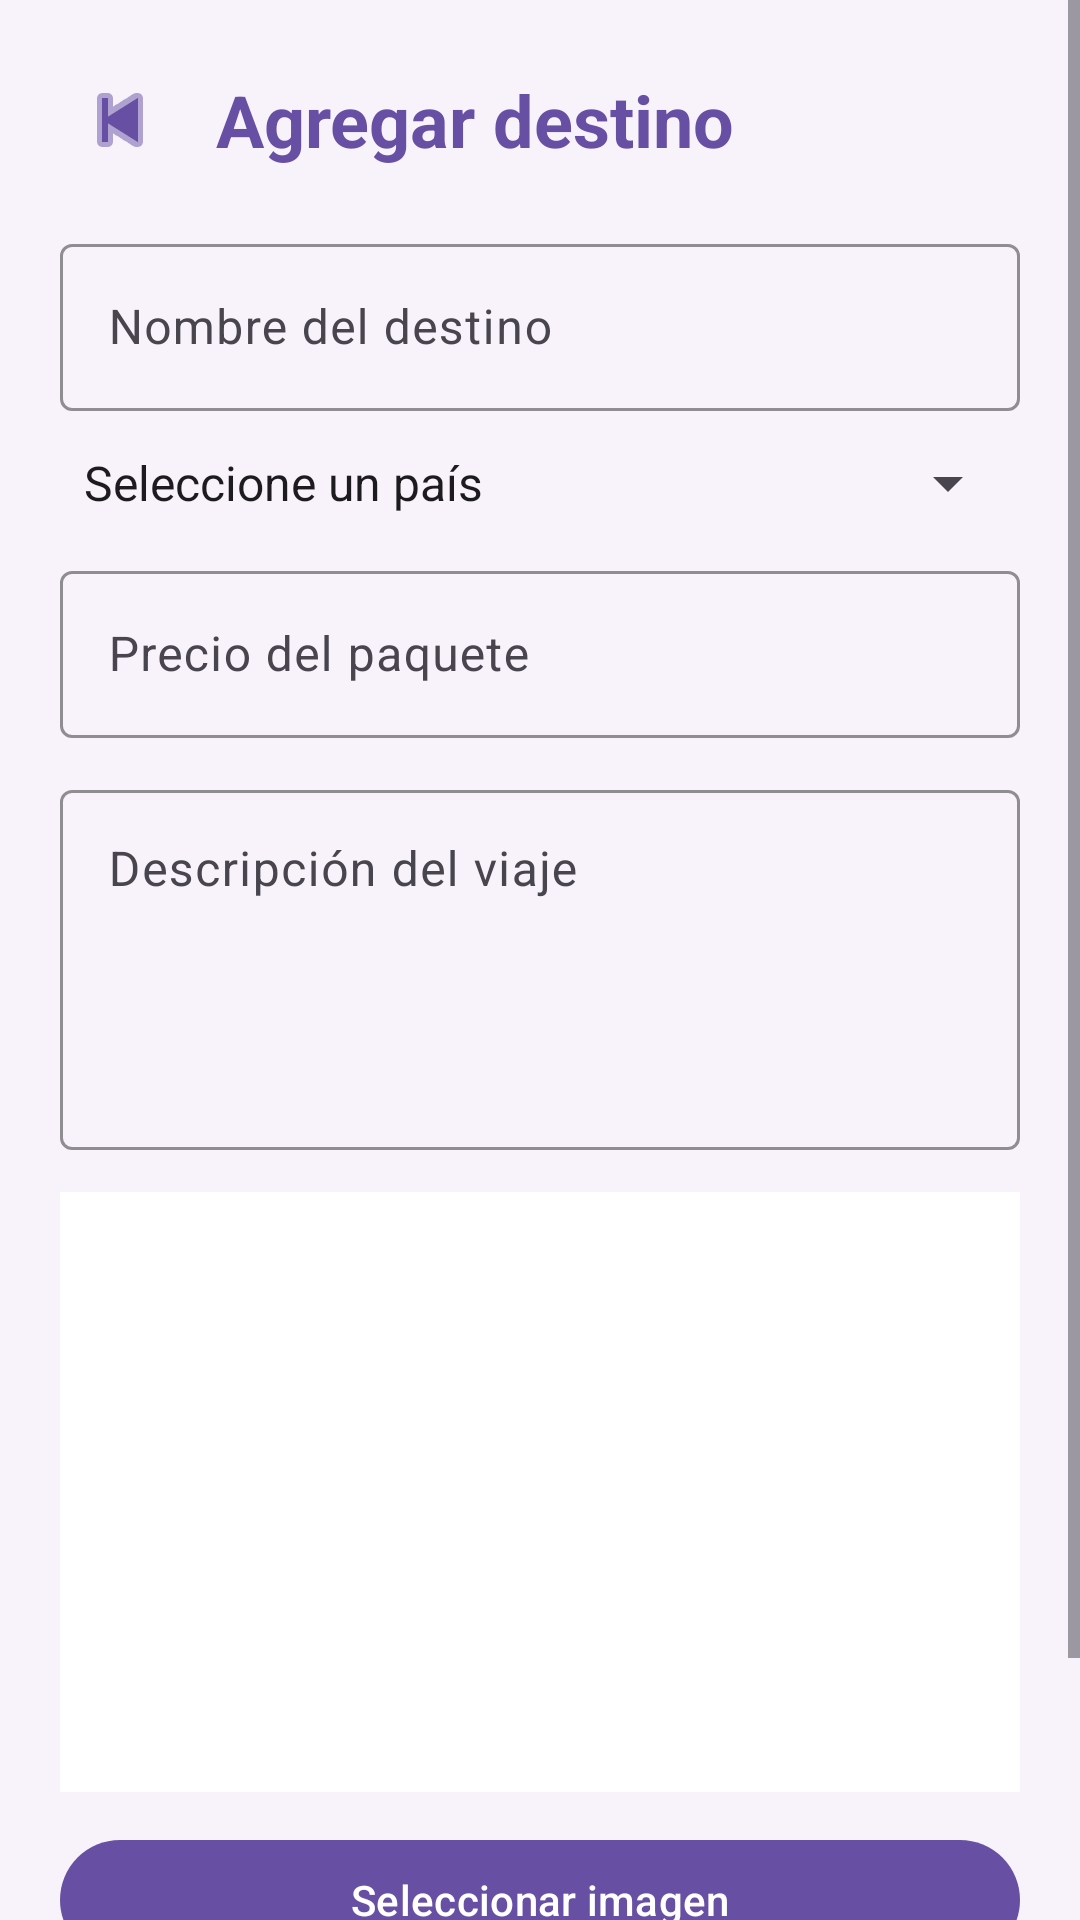

Write the Android layout XML for this screen, with the resource values it uses.
<!-- AndroidManifest.xml: application theme Theme.Viajes_Desafio2DSM_MH220744 -->
<!-- res/layout/activity_add_edit_destinos.xml -->
<?xml version="1.0" encoding="utf-8"?>
<ScrollView xmlns:android="http://schemas.android.com/apk/res/android"
    xmlns:app="http://schemas.android.com/apk/res-auto"
    xmlns:tools="http://schemas.android.com/tools"
    android:layout_width="match_parent"
    android:layout_height="match_parent"
    android:background="@color/md_theme_background">

    <LinearLayout
        android:layout_width="match_parent"
        android:layout_height="wrap_content"
        android:orientation="vertical"
        android:padding="20dp">

        <LinearLayout
            android:layout_width="match_parent"
            android:layout_height="wrap_content"
            android:gravity="center_vertical"
            android:orientation="horizontal">

            <ImageButton
                android:id="@+id/btnBack"
                android:layout_width="40dp"
                android:layout_height="40dp"
                android:background="@android:color/transparent"
                android:contentDescription="@string/cancel"
                android:src="@android:drawable/ic_media_previous"
                app:tint="@color/md_theme_primary" />

            <TextView
                android:id="@+id/Titulo"
                android:layout_width="wrap_content"
                android:layout_height="wrap_content"
                android:layout_marginStart="12dp"
                android:text="@string/add_destino"
                android:textColor="@color/md_theme_primary"
                android:textSize="24sp"
                android:textStyle="bold"
                tools:text="Agregar destino" />
        </LinearLayout>

        <com.google.android.material.textfield.TextInputLayout
            android:id="@+id/T_NombreDestino"
            style="@style/Widget.Material3.TextInputLayout.OutlinedBox"
            android:layout_width="match_parent"
            android:layout_height="wrap_content"
            android:layout_marginTop="16dp"
            app:hintTextColor="@color/gray_dark"
            app:boxStrokeColor="@color/md_theme_primary">

            <com.google.android.material.textfield.TextInputEditText
                android:id="@+id/NombreDestino"
                android:layout_width="match_parent"
                android:layout_height="wrap_content"
                android:hint="@string/destination_name"
                android:inputType="textCapWords"
                android:textColor="@color/black"
                android:textColorHint="@color/gray_dark"
                tools:hint="Nombre del destino" />
        </com.google.android.material.textfield.TextInputLayout>

        <Spinner
            android:id="@+id/Pais"
            android:layout_width="match_parent"
            android:layout_height="wrap_content"
            android:layout_marginTop="12dp"
            android:entries="@array/countries_array"
            android:textColor="@color/black"
            android:textColorHint="@color/gray_dark"
            tools:listitem="@android:layout/simple_spinner_dropdown_item" />

        <com.google.android.material.textfield.TextInputLayout
            android:id="@+id/T_Precio"
            style="@style/Widget.Material3.TextInputLayout.OutlinedBox"
            android:layout_width="match_parent"
            android:layout_height="wrap_content"
            android:layout_marginTop="12dp"
            app:hintTextColor="@color/gray_dark"
            app:boxStrokeColor="@color/md_theme_primary">

            <com.google.android.material.textfield.TextInputEditText
                android:id="@+id/Precio"
                android:layout_width="match_parent"
                android:layout_height="wrap_content"
                android:hint="@string/package_price"
                android:inputType="numberDecimal"
                android:textColor="@color/black"
                android:textColorHint="@color/gray_dark"
                tools:hint="Precio del paquete" />
        </com.google.android.material.textfield.TextInputLayout>

        <com.google.android.material.textfield.TextInputLayout
            android:id="@+id/T_Descripcion"
            style="@style/Widget.Material3.TextInputLayout.OutlinedBox"
            android:layout_width="match_parent"
            android:layout_height="wrap_content"
            android:layout_marginTop="12dp"
            app:hintTextColor="@color/gray_dark"
            app:boxStrokeColor="@color/md_theme_primary">

            <com.google.android.material.textfield.TextInputEditText
                android:id="@+id/Descripcion"
                android:layout_width="match_parent"
                android:layout_height="120dp"
                android:gravity="top|start"
                android:hint="@string/trip_description"
                android:inputType="textMultiLine"
                android:textColor="@color/black"
                android:textColorHint="@color/gray_dark"
                tools:hint="Descripción del viaje" />
        </com.google.android.material.textfield.TextInputLayout>

        <ImageView
            android:id="@+id/Preview"
            android:layout_width="match_parent"
            android:layout_height="200dp"
            android:layout_marginTop="14dp"
            android:background="@color/white"
            android:contentDescription="@string/image_content"
            android:scaleType="centerCrop"
            android:src="@mipmap/ic_launcher"
            tools:src="@mipmap/ic_launcher" />

        <com.google.android.material.button.MaterialButton
            android:id="@+id/btnSelectImage"
            android:layout_width="match_parent"
            android:layout_height="wrap_content"
            android:layout_marginTop="12dp"
            android:text="@string/select_image"
            app:backgroundTint="@color/md_theme_primary"
            android:textColor="@color/white"
            tools:text="Seleccionar imagen" />

        <com.google.android.material.button.MaterialButton
            android:id="@+id/btnSave"
            android:layout_width="match_parent"
            android:layout_height="wrap_content"
            android:layout_marginTop="16dp"
            android:text="@string/save"
            app:backgroundTint="@color/md_theme_primary"
            android:textColor="@color/white"
            tools:text="Guardar" />
    </LinearLayout>
</ScrollView>
<!-- resources referenced by this layout -->
<resources>
  <string-array name="countries_array">
          <item>Seleccione un país</item>
          <item>Alemania</item>
          <item>Argentina</item>
          <item>Australia</item>
          <item>Bélgica</item>
          <item>Brasil</item>
          <item>Canadá</item>
          <item>Chile</item>
          <item>China</item>
          <item>Colombia</item>
          <item>Corea del Sur</item>
          <item>Costa Rica</item>
          <item>Cuba</item>
          <item>Egipto</item>
          <item>El Salvador</item>
          <item>Emiratos Árabes Unidos</item>
          <item>España</item>
          <item>Estados Unidos</item>
          <item>Filipinas</item>
          <item>Francia</item>
          <item>Guatemala</item>
          <item>Honduras</item>
          <item>India</item>
          <item>Indonesia</item>
          <item>Italia</item>
          <item>Jamaica</item>
          <item>Japón</item>
          <item>Marruecos</item>
          <item>México</item>
          <item>Nicaragua</item>
          <item>Nueva Zelanda</item>
          <item>Países Bajos</item>
          <item>Panamá</item>
          <item>Perú</item>
          <item>Portugal</item>
          <item>Reino Unido</item>
          <item>República Dominicana</item>
          <item>Rusia</item>
          <item>Suiza</item>
          <item>Tailandia</item>
          <item>Turquía</item>
      </string-array>
  <color name="black">#000000</color>
  <color name="gray_dark">#5F5F5F</color>
  <color name="md_theme_background">#F8F3FA</color>
  <color name="md_theme_primary">#6750A4</color>
  <color name="white">#FFFFFFFF</color>
  <string name="add_destino">Agregar destino</string>
  <string name="cancel">Cancelar</string>
  <string name="destination_name">Nombre del destino</string>
  <string name="image_content">Imagen del destino</string>
  <string name="package_price">Precio del paquete</string>
  <string name="save">Guardar</string>
  <string name="select_image">Seleccionar imagen</string>
  <string name="trip_description">Descripción del viaje</string>
  <style name="Theme.Viajes_Desafio2DSM_MH220744" parent="Base.Theme.Viajes_Desafio2DSM_MH220744" />
  <style name="Base.Theme.Viajes_Desafio2DSM_MH220744" parent="Theme.Material3.DayNight.NoActionBar">
          
          
      </style>
</resources>
